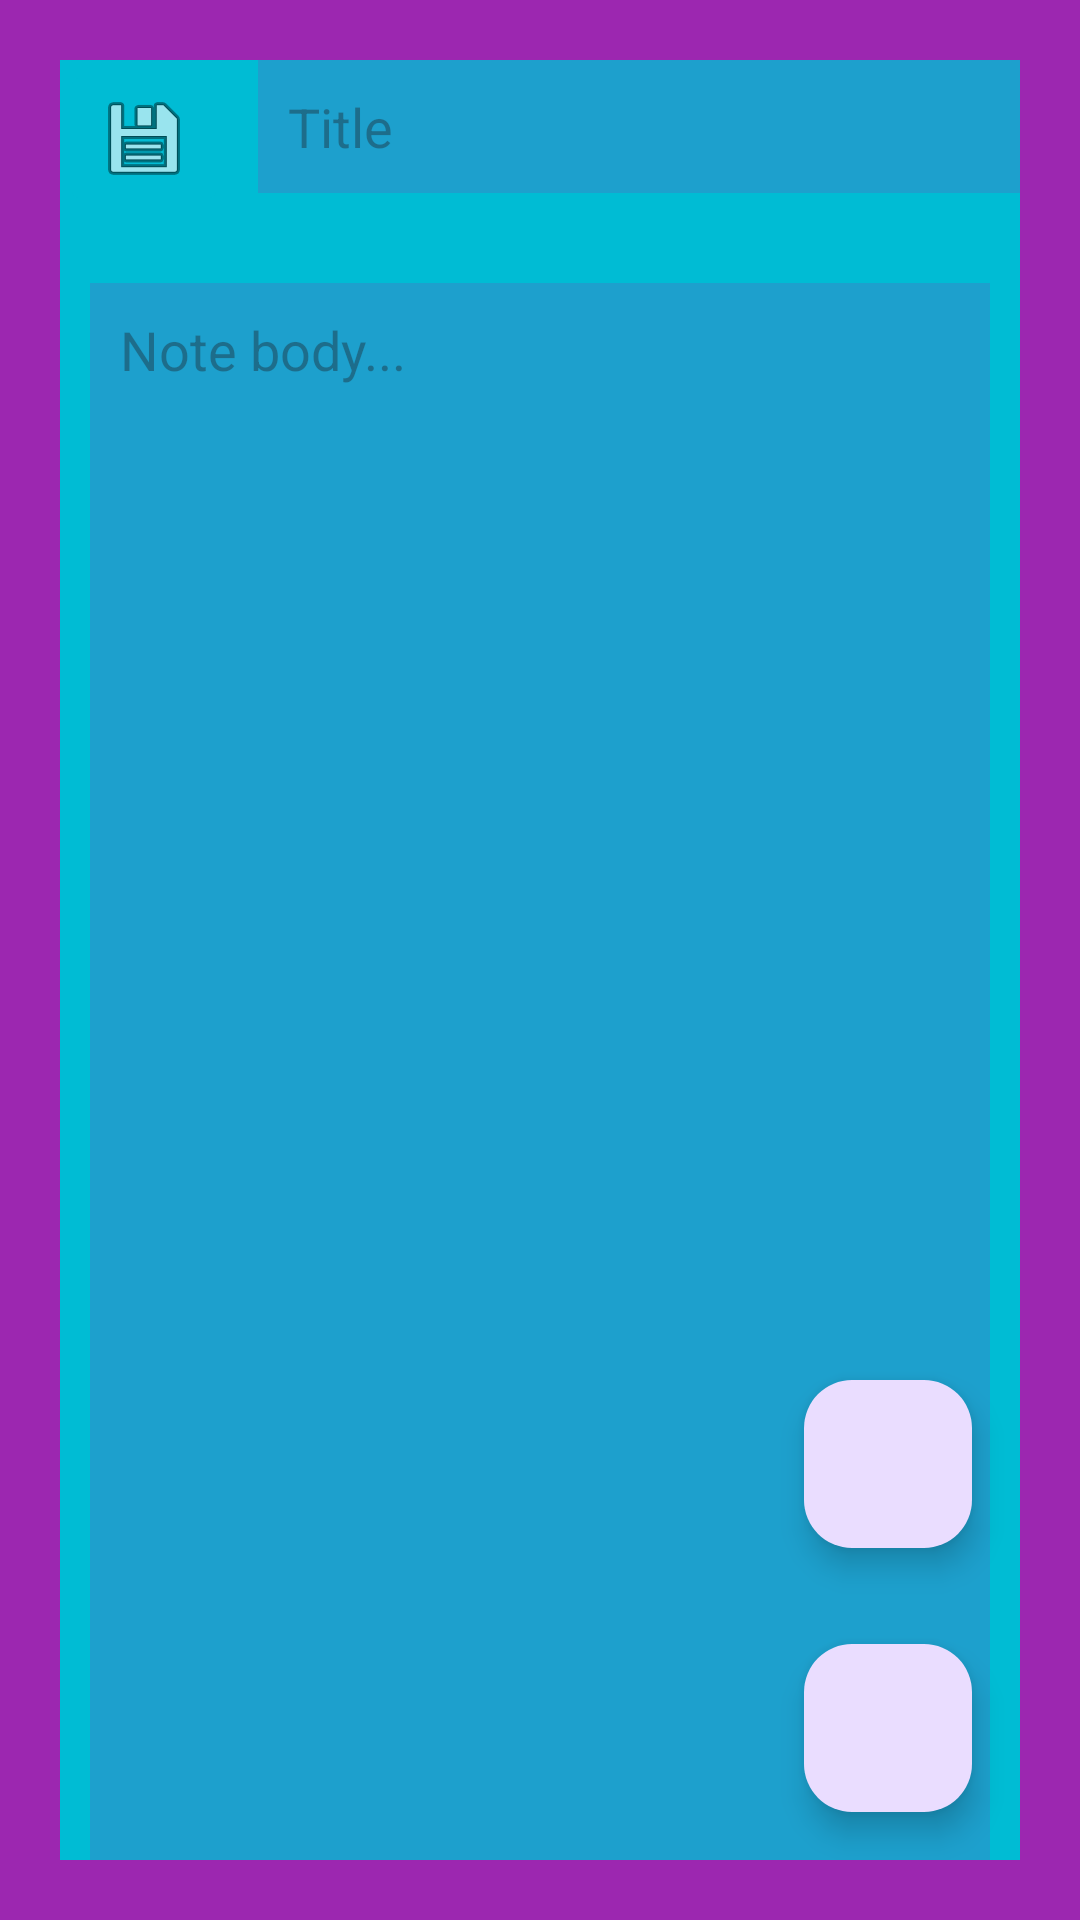

Produce the Android XML layout that renders to this screen, including the resource entries it uses.
<!-- AndroidManifest.xml: application theme Theme._4443project -->
<!-- res/layout/activity_add_note.xml -->
<?xml version="1.0" encoding="utf-8"?>
<RelativeLayout
    xmlns:android="http://schemas.android.com/apk/res/android"
    xmlns:app="http://schemas.android.com/apk/res-auto"
    android:layout_width="match_parent"
    android:layout_height="match_parent"
    android:background="#9C27B0"
    android:padding="20dp">

    <GridLayout
        android:layout_width="match_parent"
        android:layout_height="match_parent"
        android:orientation="vertical"
        android:background="#00BCD4">

        <TableRow
            android:id="@+id/tableRow1"
            android:layout_width="match_parent"
            android:layout_height="wrap_content"
            android:gravity="left" >

            <ImageButton
                android:id="@+id/savenote"
                android:layout_width="wrap_content"
                android:layout_height="wrap_content"
                android:layout_gravity="right"
                android:backgroundTint="#00BCD4"
                android:src="@android:drawable/ic_menu_save"
                android:text="Back" />

            <EditText
                android:id="@+id/titleinput"
                android:layout_width="294dp"
                android:layout_height="wrap_content"
                android:layout_gravity="left"
                android:layout_margin="10dp"
                android:background="#309C27B0"
                android:hint="Title"
                android:padding="10dp"
                android:textColor="@color/white" />

        </TableRow>

        <EditText
            android:id="@+id/notebody"
            android:layout_width="match_parent"
            android:layout_height="match_parent"
            android:layout_margin="10dp"
            android:layout_weight="1"
            android:background="#309C27B0"
            android:gravity="top"
            android:hint="Note body..."
            android:lines="10"
            android:padding="10dp"
            android:textColor="@color/white" />

    </GridLayout>

    <com.google.android.material.floatingactionbutton.FloatingActionButton
        android:id="@+id/boldFab"
        android:layout_width="wrap_content"
        android:layout_height="wrap_content"
        android:layout_alignParentBottom="true"
        android:layout_alignParentEnd="true"
        android:layout_margin="@dimen/fab_margin"
        android:src="@drawable/bold" />

    <com.google.android.material.floatingactionbutton.FloatingActionButton
        android:id="@+id/italicFab"
        android:layout_width="wrap_content"
        android:layout_height="wrap_content"
        android:layout_above="@id/boldFab"
        android:layout_alignParentEnd="true"
        android:layout_margin="@dimen/fab_margin"
        android:src="@drawable/italic" />

</RelativeLayout>
<!-- resources referenced by this layout -->
<resources>
  <color name="white">#FFFFFFFF</color>
  <dimen name="fab_margin">16dp</dimen>
  <style name="Theme._4443project" parent="Base.Theme._4443project" />
  <style name="Base.Theme._4443project" parent="Theme.Material3.DayNight.NoActionBar">
          
          
      </style>
</resources>
